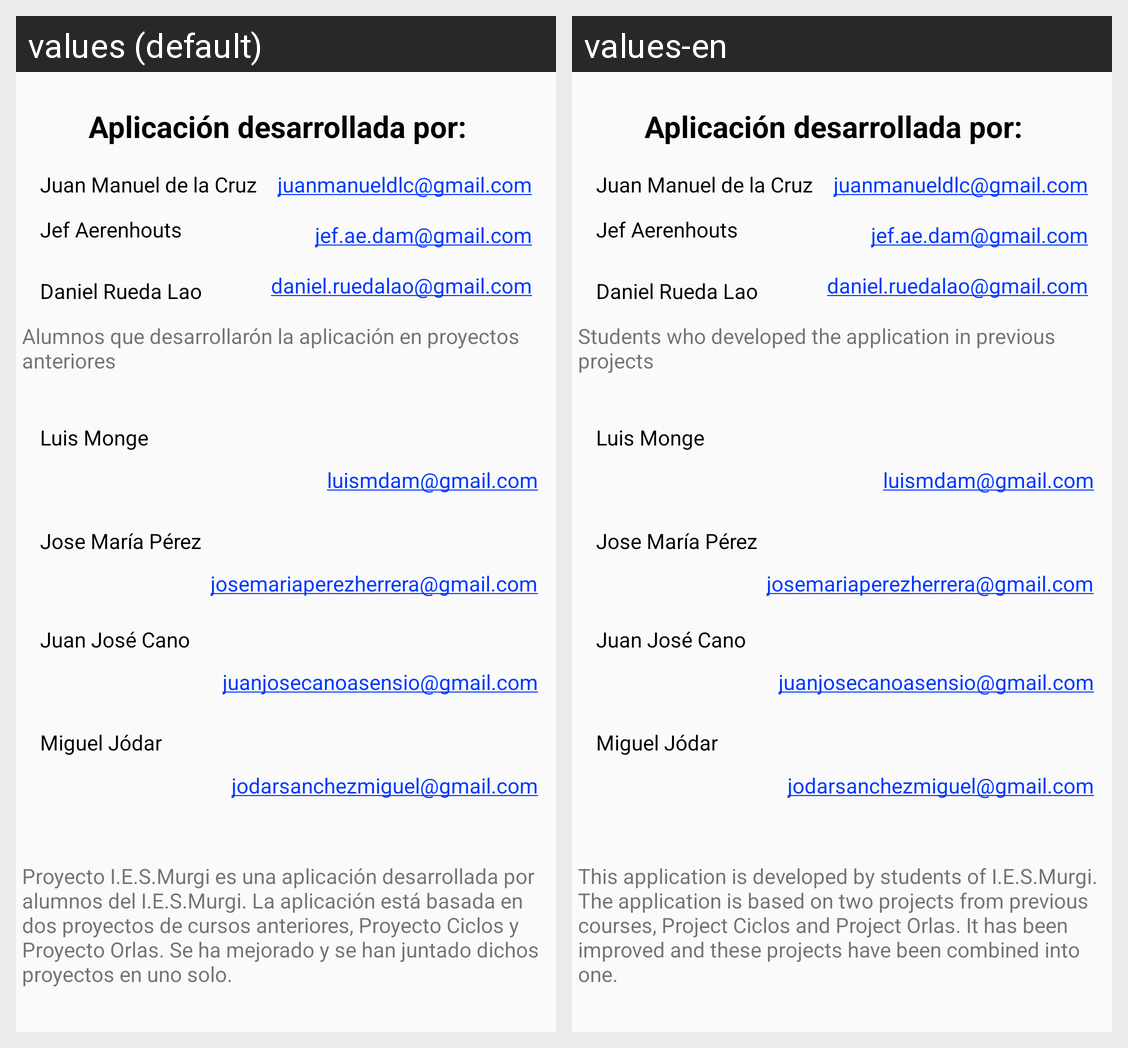

For this localized Android screen grid, give each drawn string resource with its value in every locale shown.
Android screen res/layout/activity_nosotros.xml rendered under 2 locales, left to right: values (default), values-en. Device: Nexus 5 (rendered at 1080×1920; each locale shown at half size, 540×960, under a caption strip naming it); theme MurgiTema.
Strings drawn on this screen, with the default value and each locale's value (text and hints the layout hard-codes, and strings that could not be matched under every locale, appear in the picture but are not listed):

texto_nosotros
  values: Proyecto I.E.S.Murgi es una aplicación desarrollada por alumnos del I.E.S.Murgi. La aplicación está basada en dos proyectos de cursos anteriores, Proyecto Ciclos y Proyecto Orlas. Se ha mejorado y se han juntado dichos proyectos en uno solo.
  values-en: This application is developed by students of I.E.S.Murgi. The application is based on two projects from previous courses, Project Ciclos and Project Orlas. It has been improved and these projects have been combined into one.

desarrollada
  values: Aplicación desarrollada por:
  values-en: Aplicación desarrollada por:  [not translated; the default value is used]

Juanma_nombre
  values: Juan Manuel de la Cruz
  values-en: Juan Manuel de la Cruz  [not translated; the default value is used]

Jef_nombre
  values: Jef Aerenhouts
  values-en: Jef Aerenhouts  [not translated; the default value is used]

Dani_nombre
  values: Daniel Rueda Lao
  values-en: Daniel Rueda Lao  [not translated; the default value is used]

Dani_Email
  values: daniel.ruedalao@gmail.com
  values-en: daniel.ruedalao@gmail.com  [not translated; the default value is used]

Jef_email
  values: jef.ae.dam@gmail.com
  values-en: jef.ae.dam@gmail.com  [not translated; the default value is used]

Juanma_email
  values: juanmanueldlc@gmail.com
  values-en: juanmanueldlc@gmail.com  [not translated; the default value is used]

Luis_nombre
  values: Luis Monge
  values-en: Luis Monge  [not translated; the default value is used]

Luis_email
  values: luismdam@gmail.com
  values-en: luismdam@gmail.com  [not translated; the default value is used]

chema_nombre
  values: Jose María Pérez
  values-en: Jose María Pérez  [not translated; the default value is used]

chema_email
  values: josemariaperezherrera@gmail.com
  values-en: josemariaperezherrera@gmail.com  [not translated; the default value is used]

Juanjo_nombre
  values: Juan José Cano
  values-en: Juan José Cano  [not translated; the default value is used]

Juanjo_email
  values: juanjosecanoasensio@gmail.com
  values-en: juanjosecanoasensio@gmail.com  [not translated; the default value is used]

Miguel_nombre
  values: Miguel Jódar
  values-en: Miguel Jódar  [not translated; the default value is used]

Miguel_email
  values: jodarsanchezmiguel@gmail.com
  values-en: jodarsanchezmiguel@gmail.com  [not translated; the default value is used]

nosotros_tambien
  values: Alumnos que desarrollarón la aplicación en proyectos anteriores
  values-en: Students who developed the application in previous projects
